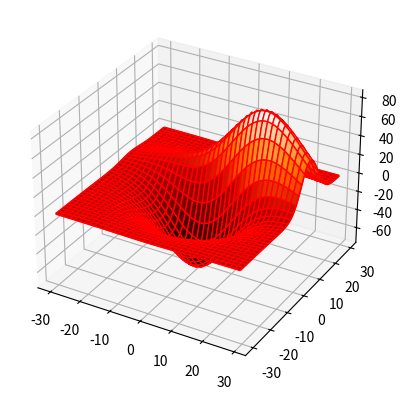

The script that saved this image:
from mpl_toolkits.mplot3d import axes3d
import matplotlib.pyplot as plt


chart = plt.figure()
chart3d = chart.add_subplot(111, projection='3d')

# Create some test data.
X, Y, Z = axes3d.get_test_data(0.08)

# Plot a wireframe.
chart3d.plot_wireframe(X, Y, Z, color='r',rstride=15, cstride=10)
chart3d.plot_surface(X, Y, Z,color='r',cmap='gist_heat')

plt.show()
